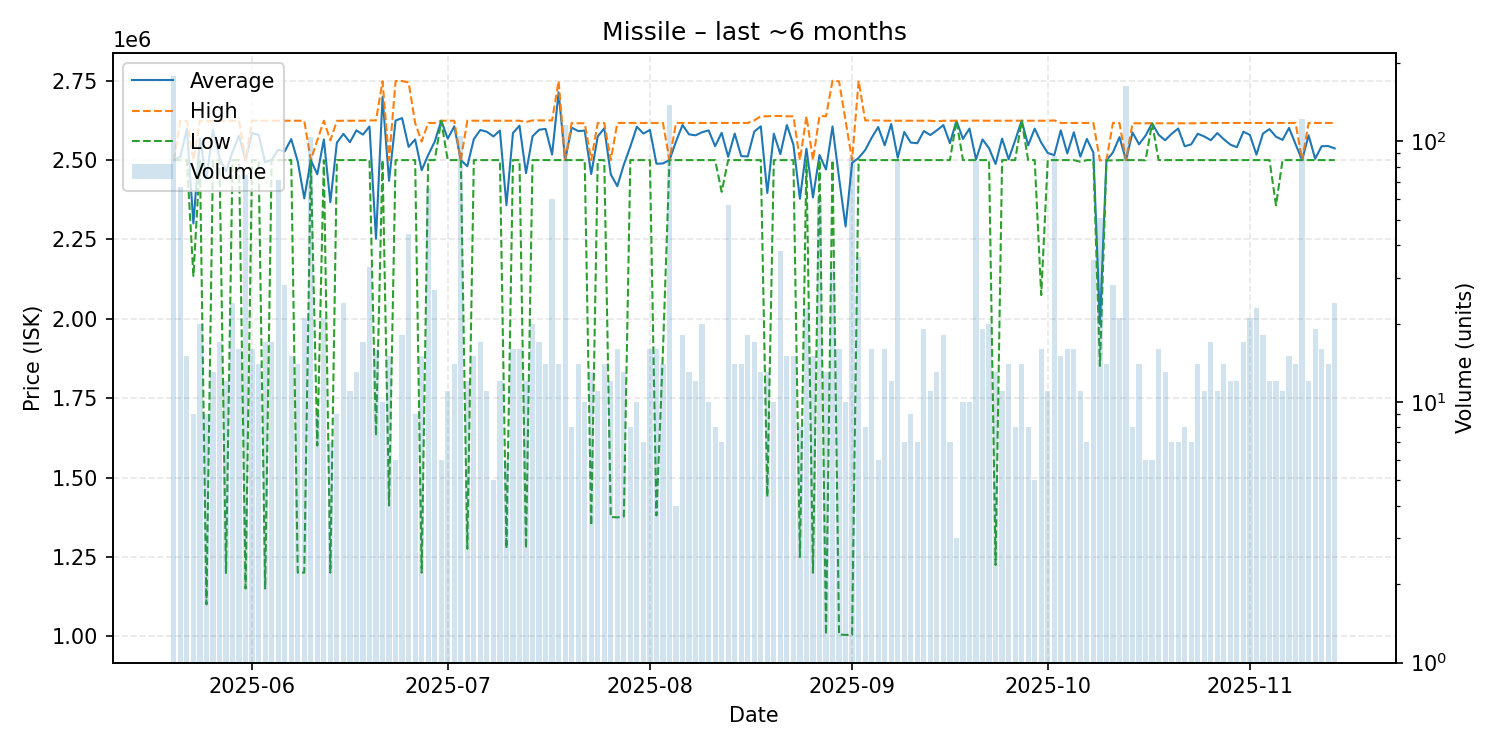

The table this chart was drawn from, first rows:
date, average, highest, lowest, order_count, volume
2025-05-20, 2500000, 2500000, 2500000, 12, 178
2025-05-21, 2510388, 2624000, 2500000, 11, 67
2025-05-22, 2598400, 2623000, 2500000, 13, 15
2025-05-23, 2300444, 2500000, 2135000, 8, 9
2025-05-24, 2567850, 2624000, 2500000, 20, 20
2025-05-25, 2440667, 2623500, 1101000, 9, 9
2025-05-26, 2595000, 2623500, 2500000, 11, 13
2025-05-27, 2507647, 2624000, 2500000, 17, 17
2025-05-28, 2464000, 2624000, 1200000, 12, 12
2025-05-29, 2526458, 2624000, 2500000, 24, 24
2025-05-30, 2576562, 2625000, 2500000, 16, 16
2025-05-31, 2498568, 2500000, 1151000, 18, 74
2025-06-01, 2585188, 2624000, 2500000, 16, 16
2025-06-02, 2579714, 2624000, 2500000, 14, 14
2025-06-03, 2493588, 2624000, 1151000, 17, 17
2025-06-04, 2500765, 2624000, 2500000, 17, 17
2025-06-05, 2533169, 2624000, 2500000, 18, 71
2025-06-06, 2527250, 2624000, 2500000, 28, 28
2025-06-07, 2566133, 2624000, 2500000, 15, 15
2025-06-08, 2495714, 2624000, 1201000, 14, 14
2025-06-09, 2379429, 2624000, 1201000, 20, 21
2025-06-10, 2500000, 2500000, 2500000, 35, 104
2025-06-11, 2455222, 2562000, 1601000, 9, 9
2025-06-12, 2564952, 2624000, 2500000, 21, 21
2025-06-13, 2367571, 2562000, 1201000, 7, 7
2025-06-14, 2554889, 2623500, 2500000, 9, 9
2025-06-15, 2582667, 2624000, 2500000, 17, 24
2025-06-16, 2556364, 2624000, 2500000, 11, 11
2025-06-17, 2593538, 2624000, 2500000, 13, 13
2025-06-18, 2580235, 2624000, 2500000, 17, 17
2025-06-19, 2605848, 2625000, 2500000, 31, 33
2025-06-20, 2252250, 2625000, 1632000, 12, 16
2025-06-21, 2698700, 2748000, 2500000, 10, 10
2025-06-22, 2434733, 2500000, 1412500, 15, 15
2025-06-23, 2624500, 2749000, 2500000, 6, 6
2025-06-24, 2632278, 2749000, 2500000, 18, 18
2025-06-25, 2541659, 2744500, 2500000, 16, 44
2025-06-26, 2565000, 2617000, 2500000, 9, 9
2025-06-27, 2468000, 2558500, 1201000, 12, 15
2025-06-28, 2515955, 2617000, 2500000, 17, 66
2025-06-29, 2557963, 2617000, 2500000, 21, 27
2025-06-30, 2624000, 2624000, 2624000, 6, 6
2025-07-01, 2567636, 2624000, 2500000, 11, 11
2025-07-02, 2606286, 2624000, 2500000, 14, 14
2025-07-03, 2500000, 2500000, 2500000, 18, 105
2025-07-04, 2480667, 2624000, 1276000, 12, 12
2025-07-05, 2566133, 2624000, 2500000, 15, 15
2025-07-06, 2594824, 2624000, 2500000, 17, 17
2025-07-07, 2589273, 2624000, 2500000, 11, 11
2025-07-08, 2574400, 2624000, 2500000, 5, 5
2025-07-09, 2593000, 2624000, 2500000, 12, 12
2025-07-10, 2358167, 2624000, 1277000, 6, 6
2025-07-11, 2585250, 2624000, 2500000, 16, 16
2025-07-12, 2608500, 2624000, 2500000, 16, 16
2025-07-13, 2458917, 2620000, 1277000, 12, 12
2025-07-14, 2574850, 2625000, 2500000, 16, 20
2025-07-15, 2595588, 2625000, 2500000, 12, 17
2025-07-16, 2598214, 2625000, 2500000, 14, 14
2025-07-17, 2517500, 2625000, 2500000, 11, 60
2025-07-18, 2713429, 2749000, 2500000, 9, 14
... 119 more rows
